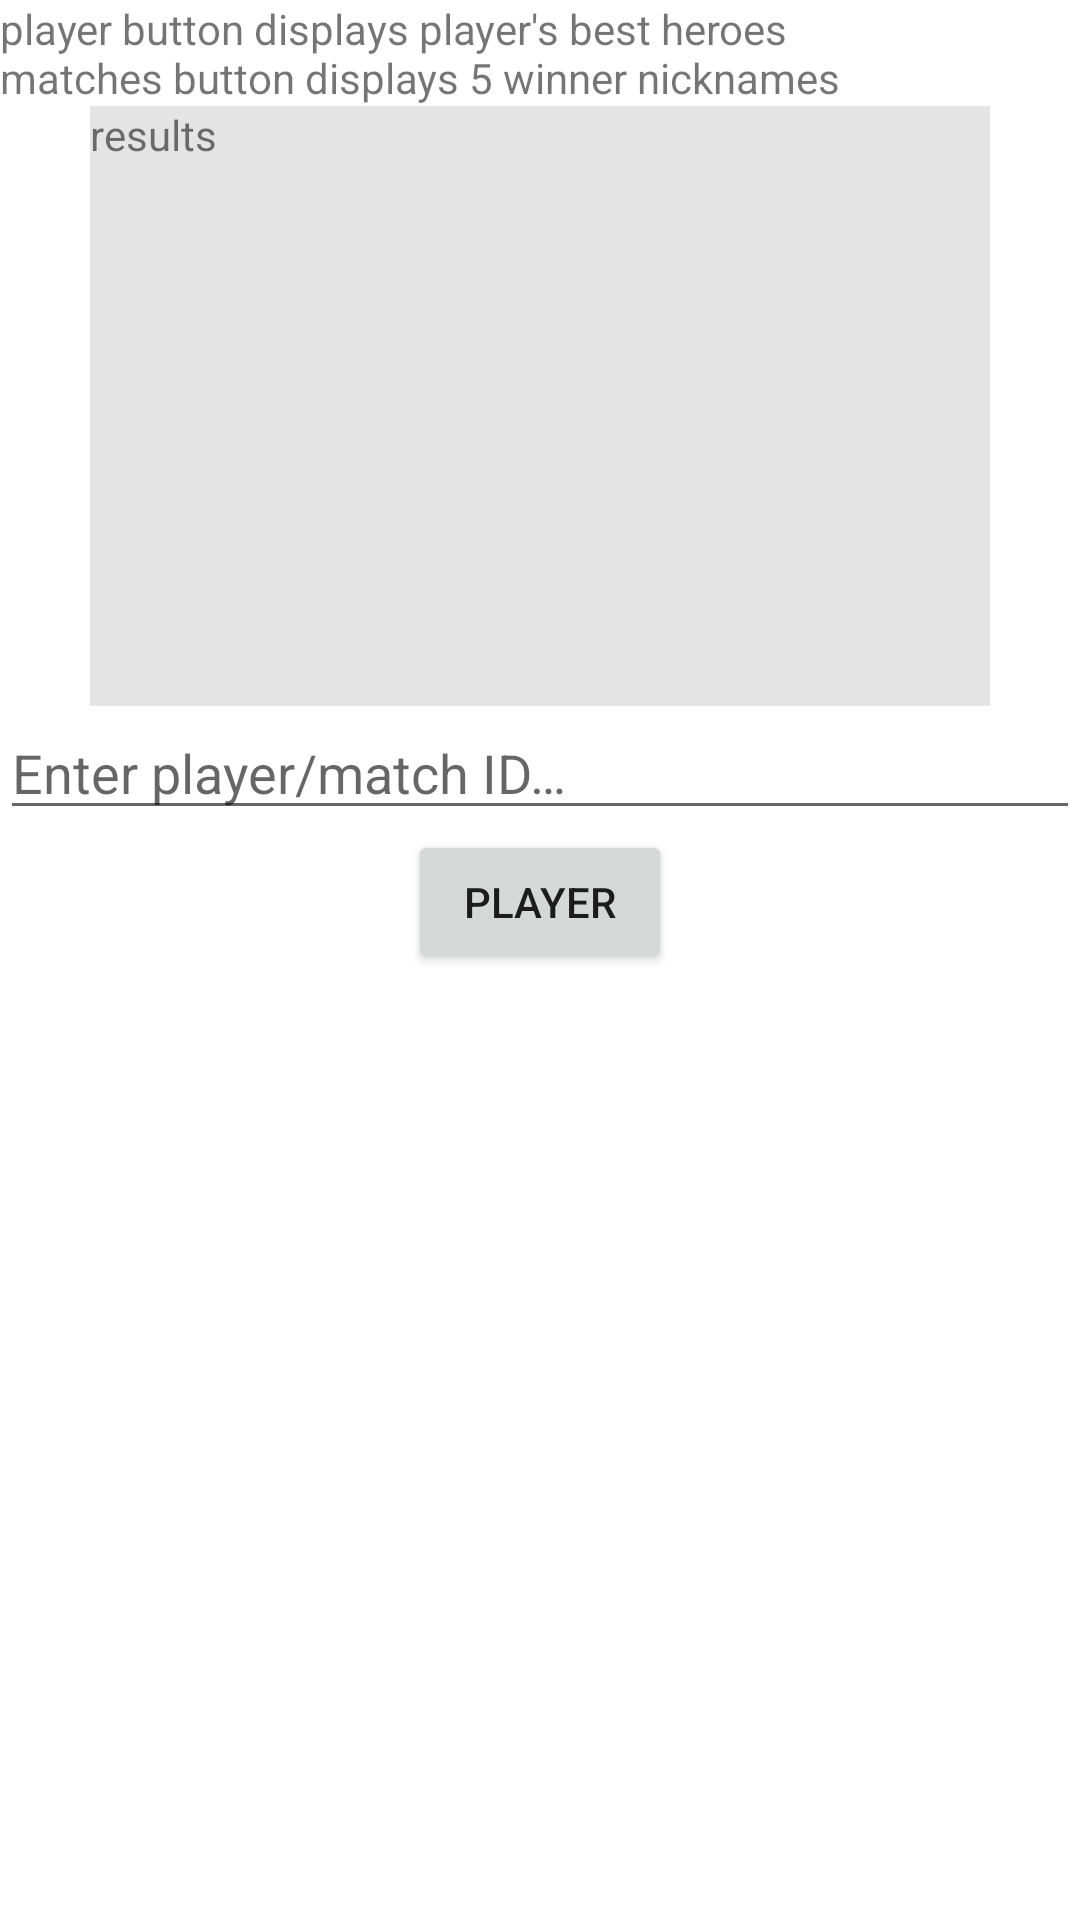

This screen was rendered from an Android layout file. Write that file and the resources it references.
<!-- AndroidManifest.xml: application theme Theme.APIapplication -->
<!-- res/layout/fragment_main.xml -->
<?xml version="1.0" encoding="utf-8"?>
<androidx.constraintlayout.widget.ConstraintLayout
    xmlns:android="http://schemas.android.com/apk/res/android"
    xmlns:app="http://schemas.android.com/apk/res-auto"
    xmlns:tools="http://schemas.android.com/tools"
    android:layout_width="match_parent"
    android:layout_height="match_parent" >

    <TextView
        android:id="@+id/textViewDesc"
        android:layout_width="wrap_content"
        android:layout_height="wrap_content"
        android:text="@string/tv_desc"
        app:layout_constraintStart_toStartOf="parent"
        app:layout_constraintTop_toTopOf="parent" />

    <EditText
        android:id="@+id/editText"
        android:layout_width="match_parent"
        android:layout_height="wrap_content"
        android:hint="@string/et_text"
        android:inputType="text"
        app:layout_constraintEnd_toEndOf="parent"
        app:layout_constraintStart_toStartOf="parent"
        app:layout_constraintTop_toBottomOf="@+id/linear1" />

    <LinearLayout
        android:id="@+id/linear1"
        android:layout_width="match_parent"
        android:layout_height="wrap_content"
        android:gravity="center"
        android:orientation="horizontal"
        app:layout_constraintBottom_toTopOf="@id/editText"
        app:layout_constraintTop_toBottomOf="@id/textViewDesc">
        <TextView
            android:id="@+id/textView"
            android:layout_width="100dp"
            android:layout_height="200dp"
            android:background="#E4E4E4"
            android:text="@string/tv_default" />
        <TextView
            android:id="@+id/textView2"
            android:layout_width="100dp"
            android:layout_height="200dp"
            android:background="#E4E4E4" />
        <TextView
            android:id="@+id/textView3"
            android:layout_width="100dp"
            android:layout_height="200dp"
            android:background="#E4E4E4"/>
    </LinearLayout>

    <Button
        android:id="@+id/button"
        android:layout_width="wrap_content"
        android:layout_height="wrap_content"
        android:text="@string/btn1_text"
        app:layout_constraintEnd_toEndOf="parent"
        app:layout_constraintStart_toStartOf="parent"
        app:layout_constraintTop_toBottomOf="@+id/editText" />

</androidx.constraintlayout.widget.ConstraintLayout>
<!-- resources referenced by this layout -->
<resources>
  <string name="btn1_text">player</string>
  <string name="et_text">Enter player/match ID…</string>
  <string name="tv_default">results</string>
  <string name="tv_desc">"player" button displays player\'s best heroes\n"matches" button displays 5 winner nicknames</string>
  <style name="Theme.APIapplication" parent="Theme.MaterialComponents.DayNight.DarkActionBar">
          
          <item name="colorPrimary">@color/labelColor</item>
          <item name="colorPrimaryVariant">@color/purple_700</item>
          <item name="colorOnPrimary">@color/white</item>
          
          <item name="colorSecondary">@color/teal_200</item>
          <item name="colorSecondaryVariant">@color/teal_700</item>
          <item name="colorOnSecondary">@color/black</item>
          
          <item name="android:statusBarColor">?attr/colorPrimaryVariant</item>
          
          <item name="toolbarStyle">@style/toolBarStyle</item>
  
      </style>
  <color name="labelColor">#6CEE89</color>
  <color name="purple_700">#FF3700B3</color>
  <color name="white">#FFFFFFFF</color>
  <color name="teal_200">#FF03DAC5</color>
  <color name="teal_700">#FF018786</color>
  <color name="black">#FF000000</color>
  <style name="toolBarStyle" parent="">
          <item name="fontFamily">@font/inter_extrabold</item>
          <item name="android:fontFamily">@font/inter_extrabold</item>
          <item name="android:shadowColor">@color/accentColor</item>
          <item name="android:shadowDx">1.5</item>
          <item name="android:shadowDy">1.3</item>
          <item name="android:shadowRadius">1.6</item>
      </style>
  <color name="accentColor">#2C4266</color>
</resources>
